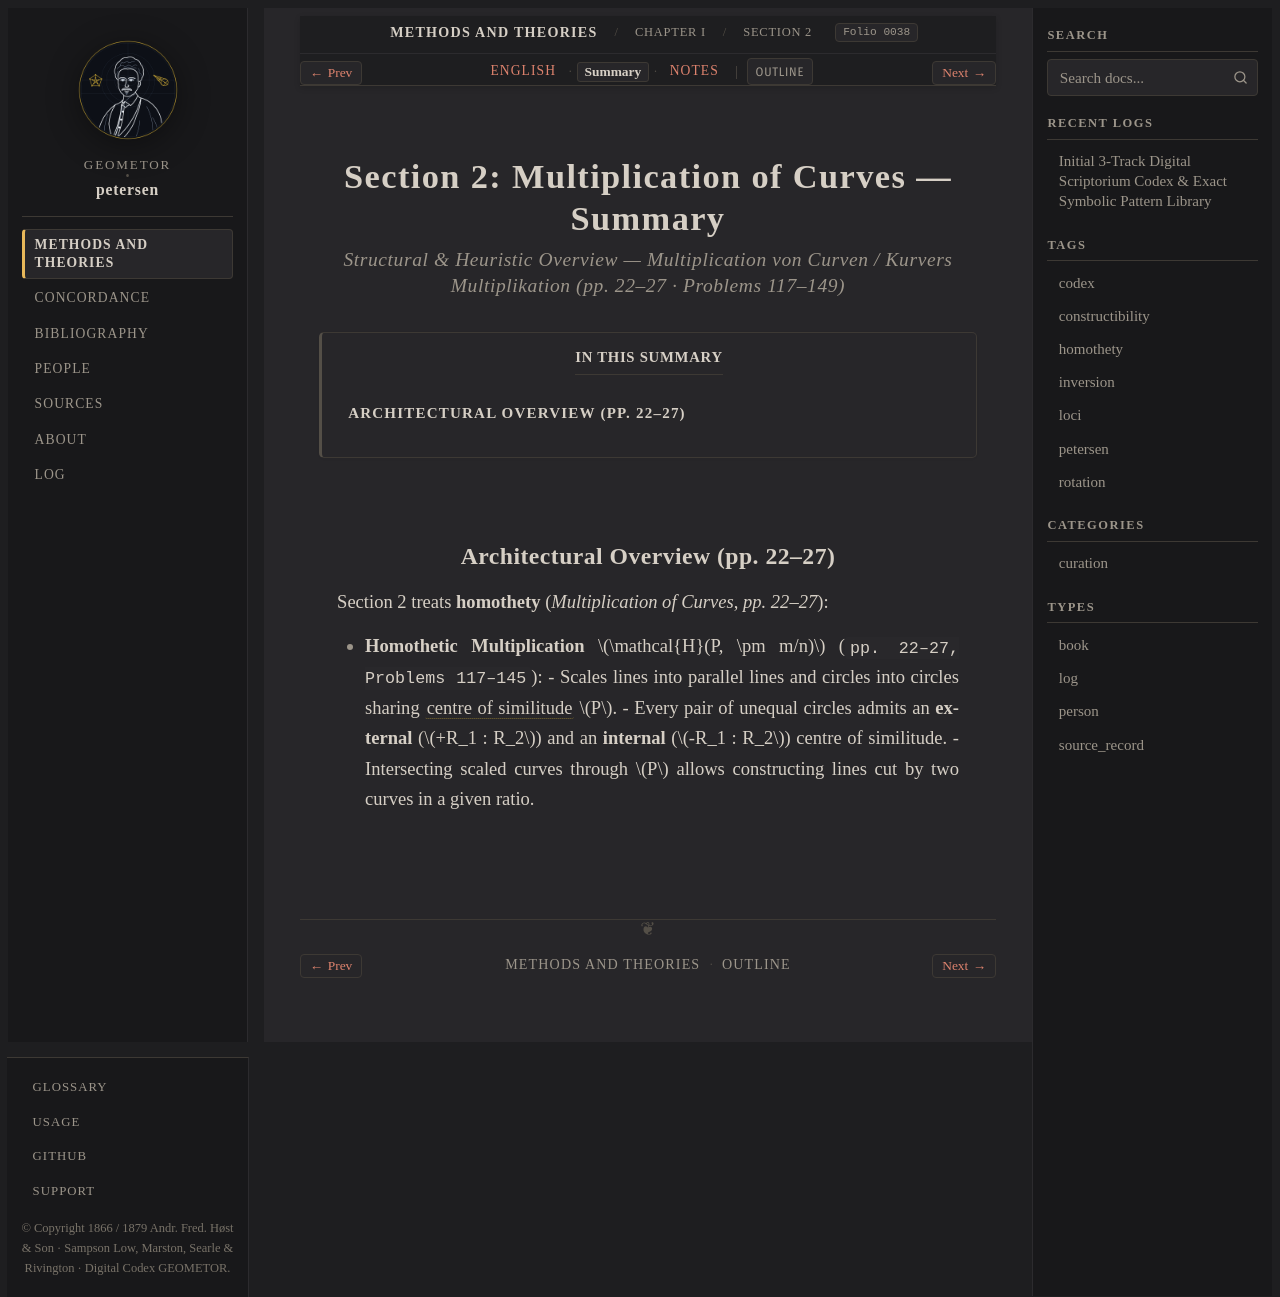

repository: geometor/petersen · page: methods_and_theories/ch_01_loci/sec_02_multiplication/summary.html · generator: sphinx

:layout: book
:order: 2
:folio: 0038
:tracks: English: index | Summary: summary | Notes: notes

.. _petersen-ch_01_loci-sec_02_multiplication-summary:

Section 2: Multiplication of Curves — Summary
=============================================

.. rubric:: Structural & Heuristic Overview — *Multiplication von Curven / Kurvers Multiplikation* (pp. 22–27 · Problems 117–149)

.. folio:: 0038
   :page: 22

.. contents:: In This Summary
   :local:
   :depth: 2
   :backlinks: none

Architectural Overview (pp. 22–27)
----------------------------------

Section 2 treats **homothety** (*Multiplication of Curves*, *pp. 22–27*):

* **Homothetic Multiplication** :math:`\mathcal{H}(P, \pm m/n)` (``pp. 22–27, Problems 117–145``):
  - Scales lines into parallel lines and circles into circles sharing :term:`centre of similitude <centre-of-similitude>` :math:`P`.
  - Every pair of unequal circles admits an **external** (:math:`+R_1 : R_2`) and an **internal** (:math:`-R_1 : R_2`) centre of similitude.
  - Intersecting scaled curves through :math:`P` allows constructing lines cut by two curves in a given ratio.
